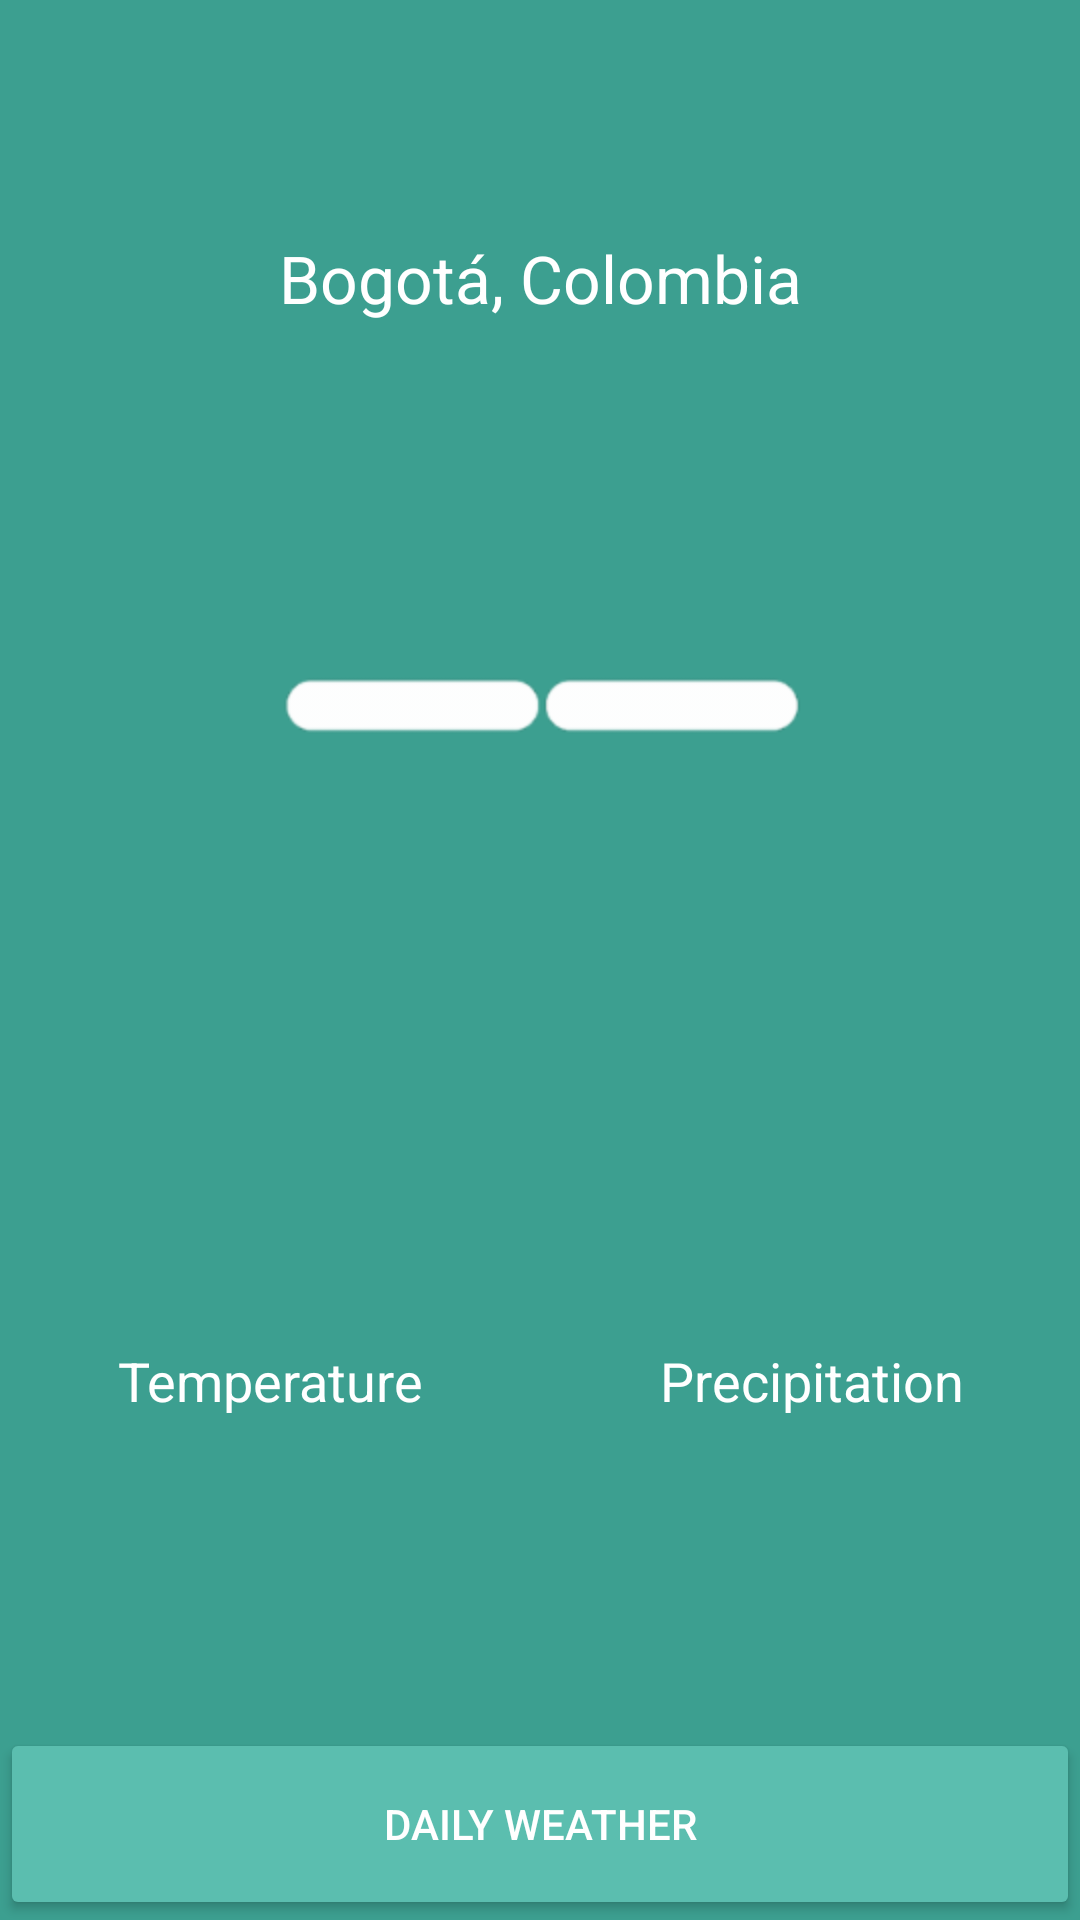

Android layout source for this screen:
<!-- AndroidManifest.xml: application theme AppTheme -->
<!-- res/layout/fragment_weather.xml -->
<?xml version="1.0" encoding="utf-8"?>
<androidx.constraintlayout.widget.ConstraintLayout xmlns:android="http://schemas.android.com/apk/res/android"
        xmlns:app="http://schemas.android.com/apk/res-auto"
        xmlns:tools="http://schemas.android.com/tools"
        android:layout_width="match_parent"
        android:layout_height="match_parent"
        android:background="@color/primary"
        tools:context=".fragments.WeatherFragment">

    <TextView
            android:id="@+id/tv_3"
            android:layout_width="wrap_content"
            android:layout_height="wrap_content"
            android:layout_marginBottom="32dp"
            android:text="@string/bogota"
            android:textAppearance="@style/TextAppearance.AppCompat.Large"
            android:textColor="@color/icons"
            app:layout_constraintBottom_toTopOf="@+id/iv_weather"
            app:layout_constraintEnd_toEndOf="@+id/iv_weather"
            app:layout_constraintHorizontal_bias="0.5"
            app:layout_constraintStart_toStartOf="@+id/iv_weather"
            app:layout_constraintTop_toTopOf="parent"
            app:layout_constraintVertical_chainStyle="packed" />

    <ImageView
            android:id="@+id/iv_weather"
            android:layout_width="wrap_content"
            android:layout_height="wrap_content"
            android:contentDescription="@string/app_name"
            android:src="@drawable/na"
            app:layout_constraintBottom_toTopOf="@+id/tv_weather"
            app:layout_constraintEnd_toEndOf="parent"
            app:layout_constraintHorizontal_bias="0.5"
            app:layout_constraintStart_toStartOf="parent"
            app:layout_constraintTop_toBottomOf="@+id/tv_3" />

    <TextView
            android:id="@+id/tv_weather"
            android:layout_width="wrap_content"
            android:layout_height="wrap_content"
            android:layout_marginTop="32dp"
            android:layout_marginBottom="128dp"
            android:textAppearance="@style/TextAppearance.AppCompat.Medium"
            android:textColor="@color/icons"
            app:layout_constraintBottom_toTopOf="@+id/btn_daily_weather"
            app:layout_constraintEnd_toEndOf="@+id/iv_weather"
            app:layout_constraintHorizontal_bias="0.5"
            app:layout_constraintStart_toStartOf="@+id/iv_weather"
            app:layout_constraintTop_toBottomOf="@+id/iv_weather"
            tools:text="Clear Day" />

    <TextView
            android:id="@+id/tv_1"
            android:layout_width="wrap_content"
            android:layout_height="wrap_content"
            android:layout_marginBottom="32dp"
            android:text="@string/temperature"
            android:textAppearance="@style/TextAppearance.AppCompat.Medium"
            android:textColor="@color/icons"
            app:layout_constraintBottom_toTopOf="@+id/btn_daily_weather"
            app:layout_constraintEnd_toStartOf="@+id/guideline"
            app:layout_constraintStart_toStartOf="parent"
            app:layout_constraintTop_toBottomOf="@+id/tv_weather"
            app:layout_constraintVertical_bias="0.52" />

    <TextView
            android:id="@+id/tv_2"
            android:layout_width="wrap_content"
            android:layout_height="wrap_content"
            android:text="@string/precipitation"
            android:textAppearance="@style/TextAppearance.AppCompat.Medium"
            android:textColor="@color/icons"
            app:layout_constraintEnd_toEndOf="parent"
            app:layout_constraintHorizontal_bias="0.506"
            app:layout_constraintStart_toStartOf="@+id/guideline"
            app:layout_constraintTop_toTopOf="@+id/tv_1" />

    <TextView
            android:id="@+id/tv_temperature"
            android:layout_width="wrap_content"
            android:layout_height="wrap_content"
            android:layout_marginTop="8dp"
            android:textAppearance="@style/TextAppearance.AppCompat.Large"
            android:textColor="@color/icons"
            android:textSize="36sp"
            android:textStyle="bold"
            app:layout_constraintEnd_toEndOf="@+id/tv_1"
            app:layout_constraintStart_toStartOf="@+id/tv_1"
            app:layout_constraintTop_toBottomOf="@+id/tv_1"
            tools:text="21 C" />

    <TextView
            android:id="@+id/tv_precipitation"
            android:layout_width="wrap_content"
            android:layout_height="wrap_content"
            android:layout_marginTop="8dp"
            android:textAppearance="@style/TextAppearance.AppCompat.Large"
            android:textColor="@color/icons"
            android:textSize="36sp"
            android:textStyle="bold"
            app:layout_constraintEnd_toEndOf="@+id/tv_2"
            app:layout_constraintStart_toStartOf="@+id/tv_2"
            app:layout_constraintTop_toBottomOf="@+id/tv_2"
            tools:text="89,9%" />

    <Button
            android:id="@+id/btn_daily_weather"
            android:layout_width="0dp"
            android:layout_height="64dp"
            android:backgroundTint="@color/primary_light"
            android:text="@string/daily_weather"
            android:textColor="@color/icons"
            app:layout_constraintBottom_toBottomOf="parent"
            app:layout_constraintEnd_toEndOf="parent"
            app:layout_constraintStart_toStartOf="parent" />

    <androidx.constraintlayout.widget.Guideline
            android:id="@+id/guideline"
            android:layout_width="wrap_content"
            android:layout_height="wrap_content"
            android:orientation="vertical"
            app:layout_constraintGuide_percent="0.50121653" />
</androidx.constraintlayout.widget.ConstraintLayout>
<!-- resources referenced by this layout -->
<resources>
  <color name="icons">#FFFFFF</color>
  <color name="primary">#3C9F90</color>
  <color name="primary_light">#5BBEAF</color>
  <!-- drawable na: png bitmap (drawable-hdpi, 1619 bytes) -->
  <string name="app_name">Ma Journee</string>
  <string name="bogota">Bogotá, Colombia</string>
  <string name="daily_weather">Daily Weather</string>
  <string name="precipitation">Precipitation</string>
  <string name="temperature">Temperature</string>
  <style name="AppTheme" parent="Theme.AppCompat.Light.NoActionBar">
          
          <item name="colorPrimary">@color/primary</item>
          <item name="colorPrimaryDark">@color/primary_dark</item>
          <item name="colorAccent">@color/accent</item>
          <item name="android:windowDrawsSystemBarBackgrounds">true</item>
          <item name="android:windowContentTransitions">true</item>
      </style>
  <color name="primary_dark">#368377</color>
  <color name="accent">#FF9800</color>
</resources>
